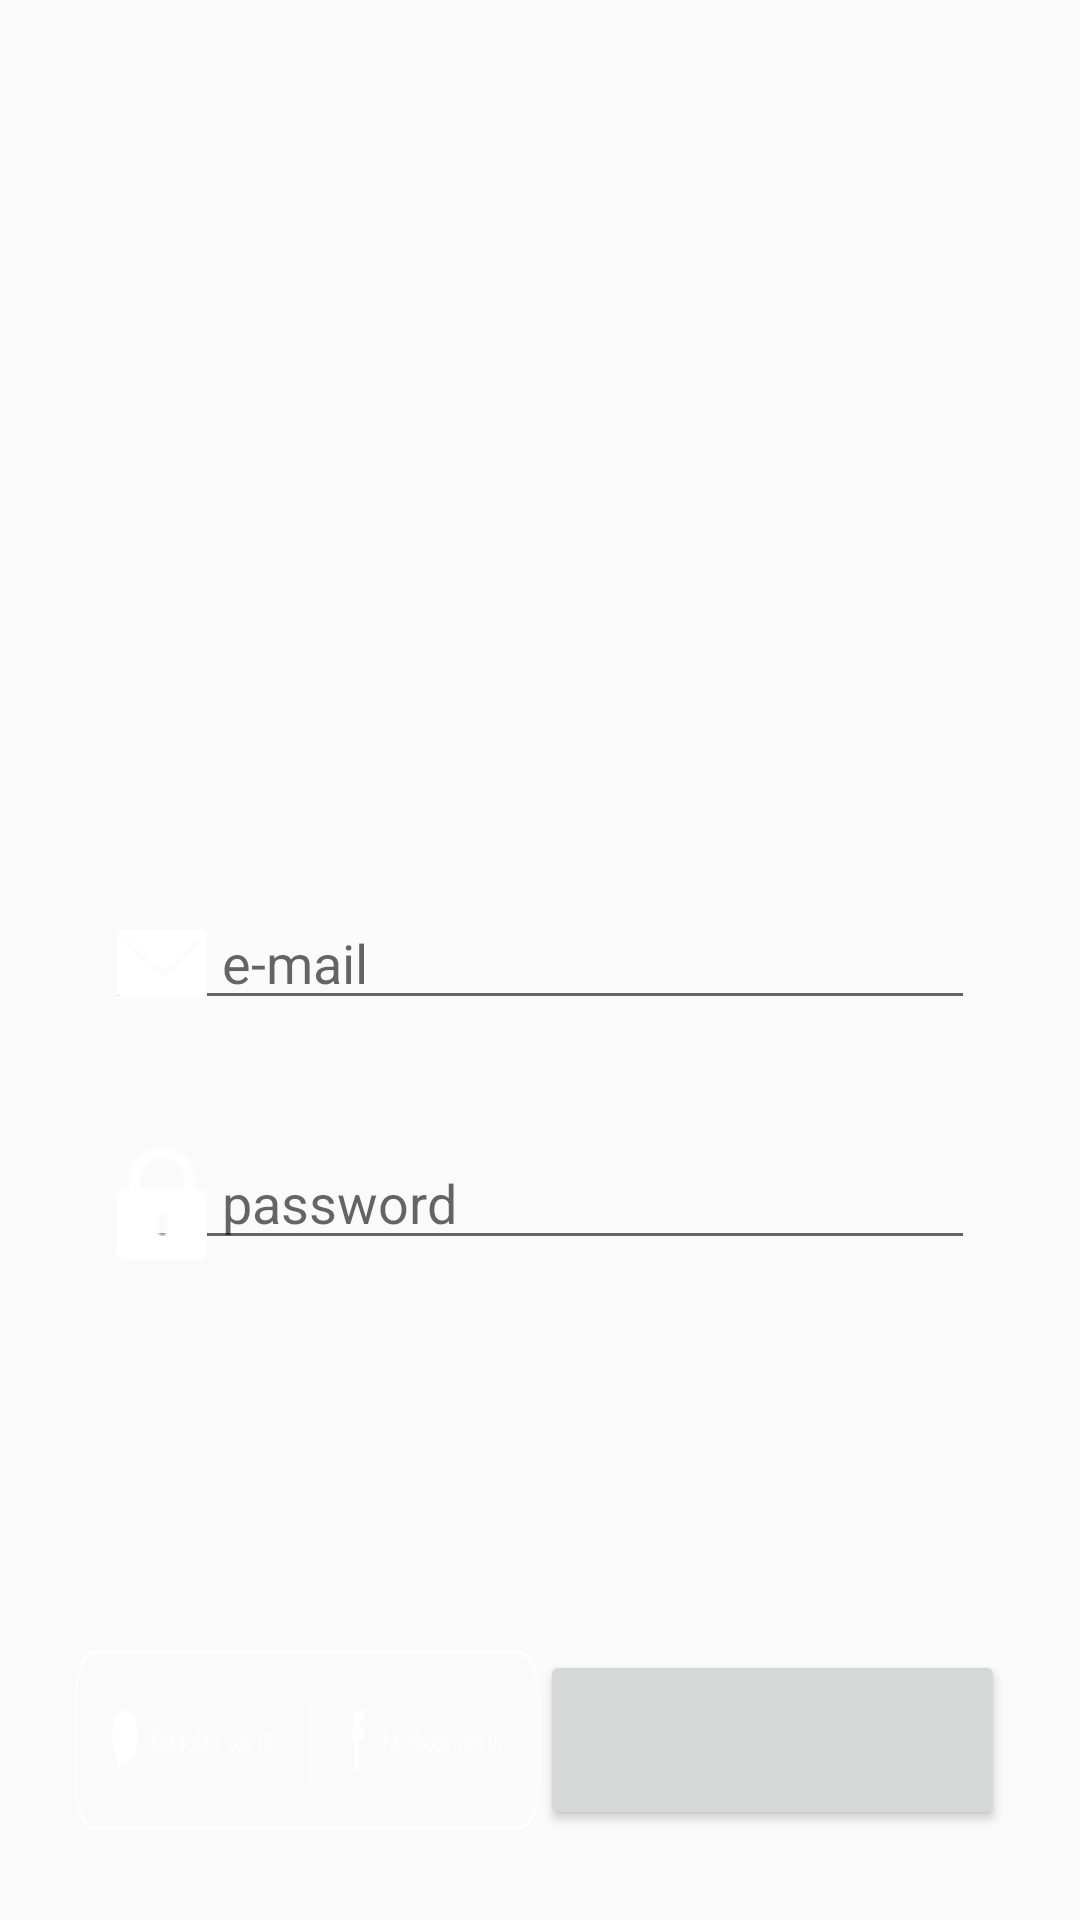

The Android layout XML behind this screen, and the referenced resources:
<!-- AndroidManifest.xml: application theme Theme.AppCompat.Light.NoActionBar -->
<!-- res/layout/fragment_login.xml -->
<?xml version="1.0" encoding="utf-8"?>
<FrameLayout xmlns:android="http://schemas.android.com/apk/res/android"
    android:layout_width="match_parent"
    android:layout_height="match_parent"
    android:background="@drawable/login_back"
    >

    <EditText
        android:layout_width="290dp"
        android:layout_height="40dp"
        android:layout_gravity="center"
        android:drawableLeft="@drawable/login_email_image"
        android:drawablePadding="5dp"
        android:hint="@string/email"
        android:inputType="textEmailAddress"
        android:textColor="#ffffffff"
        />


    <EditText
        android:layout_width="290dp"
        android:layout_height="40dp"
        android:layout_gravity="center"
        android:layout_marginTop="80dp"
        android:drawableLeft="@drawable/login_password_image"
        android:drawablePadding="5dp"
        android:hint="@string/password"
        android:inputType="textPassword"
        android:textColor="#ffffffff"
        />

    <RelativeLayout
        android:layout_width="wrap_content"
        android:layout_height="wrap_content"
        android:layout_gravity="center|bottom">

        <Button
            android:id="@+id/kakaoLoginButton"
            android:layout_width="155dp"
            android:layout_height="60dp"
            android:layout_marginBottom="30dp"
            android:background="@drawable/login_apibutton"
            />

        <Button
            android:id="@+id/facebookLoginButton"
            android:layout_width="155dp"
            android:layout_height="60dp"
            android:layout_marginBottom="30dp"
            android:layout_toRightOf="@id/kakaoLoginButton"
            />

    </RelativeLayout>



</FrameLayout>
<!-- resources referenced by this layout -->
<resources>
  <!-- drawable login_apibutton: png bitmap (drawable, 2959 bytes) -->
  <!-- drawable login_email_image: png bitmap (drawable, 332 bytes) -->
  <!-- drawable login_password_image: png bitmap (drawable, 397 bytes) -->
  <string name="email">e-mail</string>
  <string name="password">password</string>
</resources>
